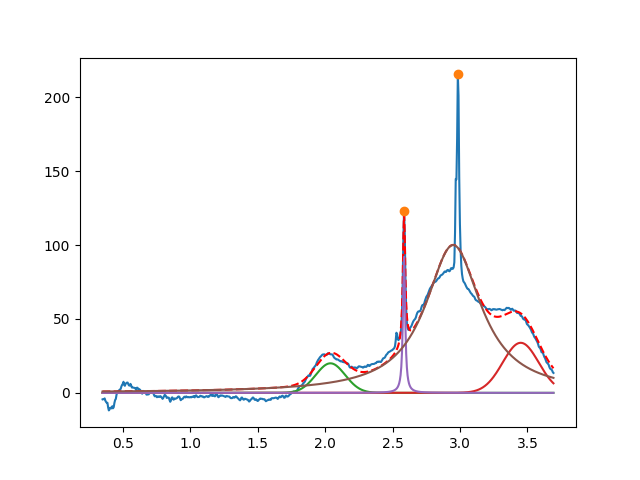

The table this chart was drawn from, first rows:
2.039377639740367343e+00, 2.000000000000000355e+01, 2.562238088899239652e-01, 9.999999999999998890e-01
3.450000000000000622e+00, 3.388219744405981260e+01, 3.141957355721316514e-01, 9.999999999999998890e-01
2.585235331944271575e+00, 9.202022059195880388e+01, 1.997667515998580862e-02, 1.562954981993143220e-38
2.949397796799753557e+00, 1.000364806503059611e+02, 4.997424854575982511e-01, 8.834014781116305337e-28
